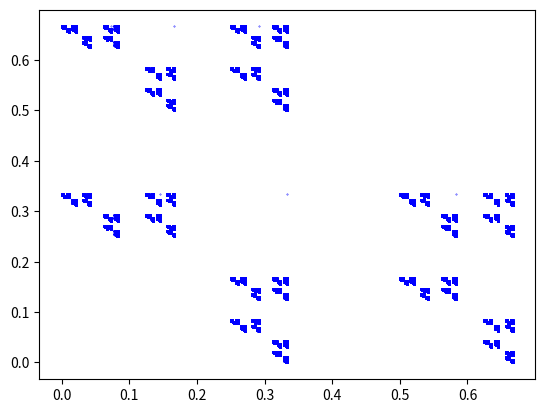

Write the Python code that produced this figure.
# Fractal 1 - Chaos Game

import matplotlib.pyplot as plt
from numpy import random

corners_x = [0, 1, 0, 1]
corners_y = [0, 0, 1, 1]
x_coords = [1/3]
y_coords = [1/3]
x = 1/3
y = 1/3
point = 0
point_new = 0

for i in range(0, 10**6):
    while point_new == point:
        point_new = random.randint(0, 3)
    point = point_new
    x = 0.5 * (x + corners_x[point])
    y = 0.5 * (y + corners_y[point])
    x_coords.append(x)
    y_coords.append(y)

plt.scatter(x_coords, y_coords, s = 0.1, c = 'blue')
plt.show()
